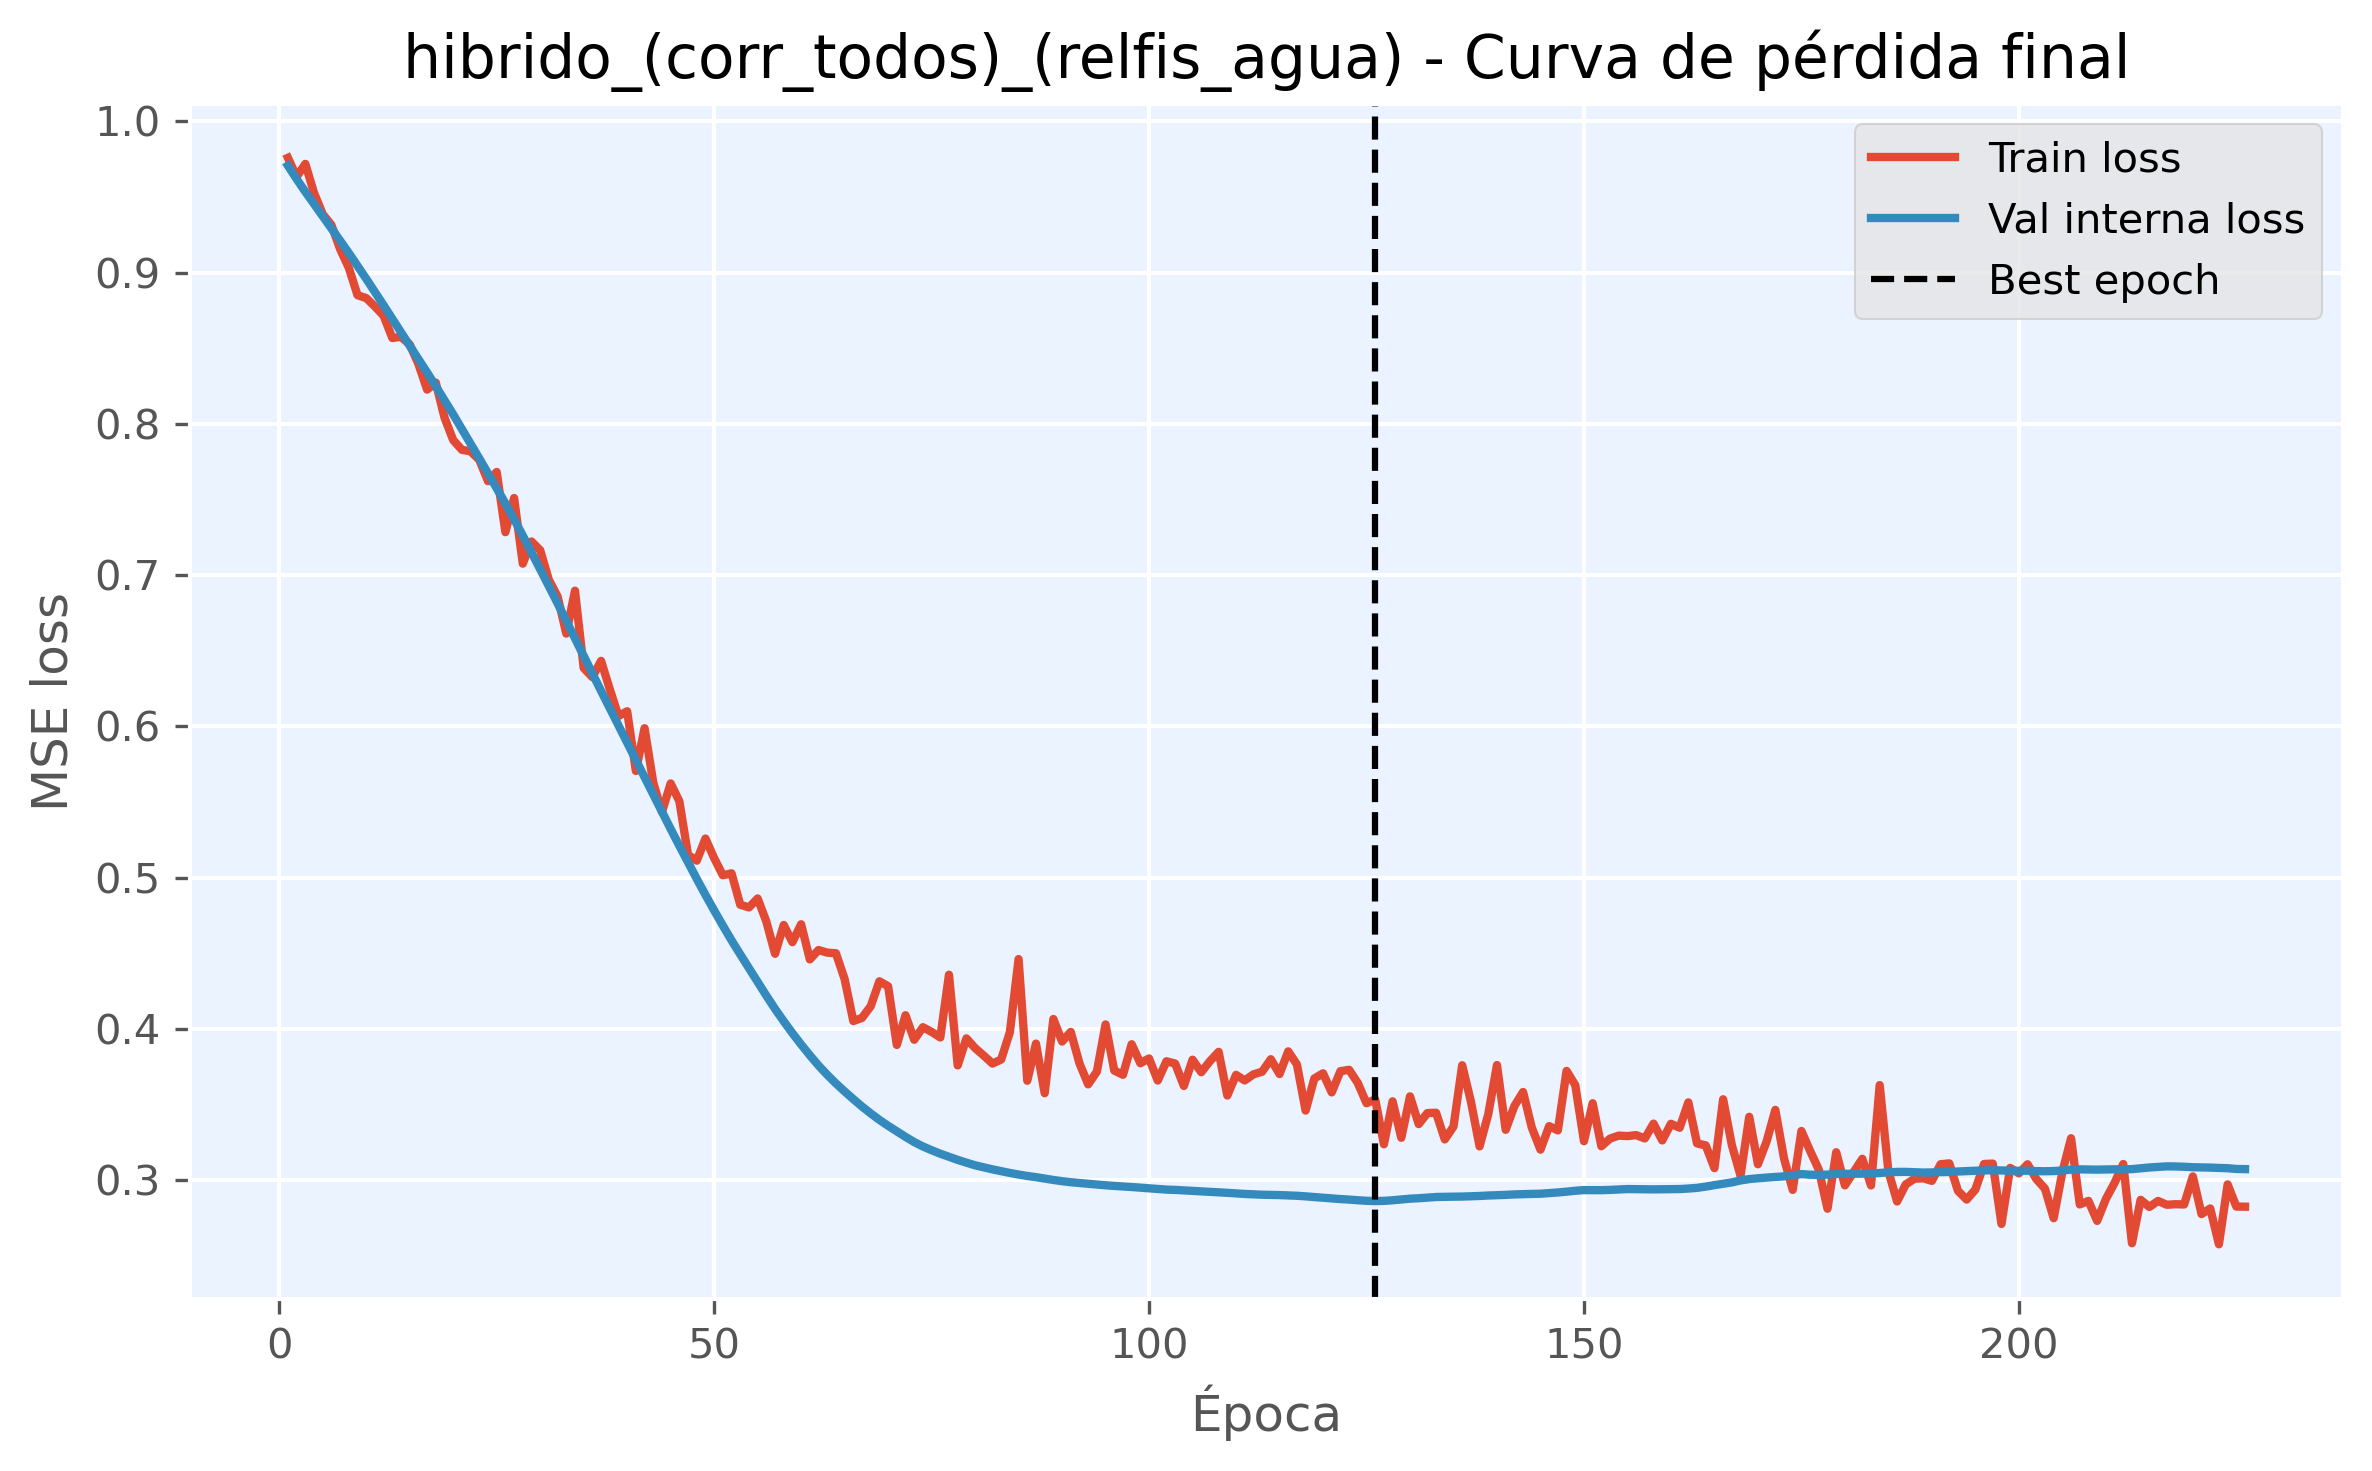

Values plotted in this chart, from the file beside it:
epoch, train_loss, val_loss, is_best_epoch
1, 0.976, 0.9708, False
2, 0.9634, 0.9619, False
3, 0.972, 0.9535, False
4, 0.9528, 0.9455, False
5, 0.9387, 0.9374, False
6, 0.9316, 0.9293, False
7, 0.9156, 0.9212, False
8, 0.9032, 0.913, False
9, 0.8851, 0.9046, False
10, 0.8832, 0.896, False
11, 0.8777, 0.8873, False
12, 0.8715, 0.8785, False
13, 0.8568, 0.8695, False
14, 0.8576, 0.8606, False
15, 0.8526, 0.8518, False
16, 0.8397, 0.8431, False
17, 0.8227, 0.834, False
18, 0.8273, 0.825, False
19, 0.8042, 0.8156, False
20, 0.7893, 0.8063, False
21, 0.7829, 0.7966, False
22, 0.7819, 0.7869, False
23, 0.7763, 0.7772, False
24, 0.7622, 0.7674, False
25, 0.7683, 0.7575, False
26, 0.7284, 0.7475, False
27, 0.751, 0.737, False
28, 0.7076, 0.7262, False
29, 0.7223, 0.7151, False
30, 0.7165, 0.704, False
31, 0.6969, 0.6927, False
32, 0.6859, 0.6814, False
33, 0.6614, 0.6698, False
34, 0.6898, 0.6582, False
35, 0.6386, 0.6467, False
36, 0.6326, 0.6351, False
37, 0.6433, 0.6235, False
38, 0.6247, 0.6121, False
39, 0.6069, 0.6007, False
40, 0.61, 0.5893, False
41, 0.5705, 0.5779, False
42, 0.5988, 0.5664, False
43, 0.5629, 0.5549, False
44, 0.5434, 0.5434, False
45, 0.5623, 0.5322, False
46, 0.5506, 0.5211, False
47, 0.515, 0.5101, False
48, 0.5112, 0.4992, False
49, 0.5259, 0.4886, False
50, 0.5129, 0.4783, False
51, 0.5016, 0.4683, False
52, 0.5029, 0.4586, False
53, 0.4821, 0.4493, False
54, 0.4803, 0.4401, False
55, 0.4862, 0.431, False
56, 0.471, 0.422, False
57, 0.4497, 0.4132, False
58, 0.4687, 0.405, False
59, 0.4573, 0.3972, False
60, 0.4692, 0.3897, False
... 166 more rows
